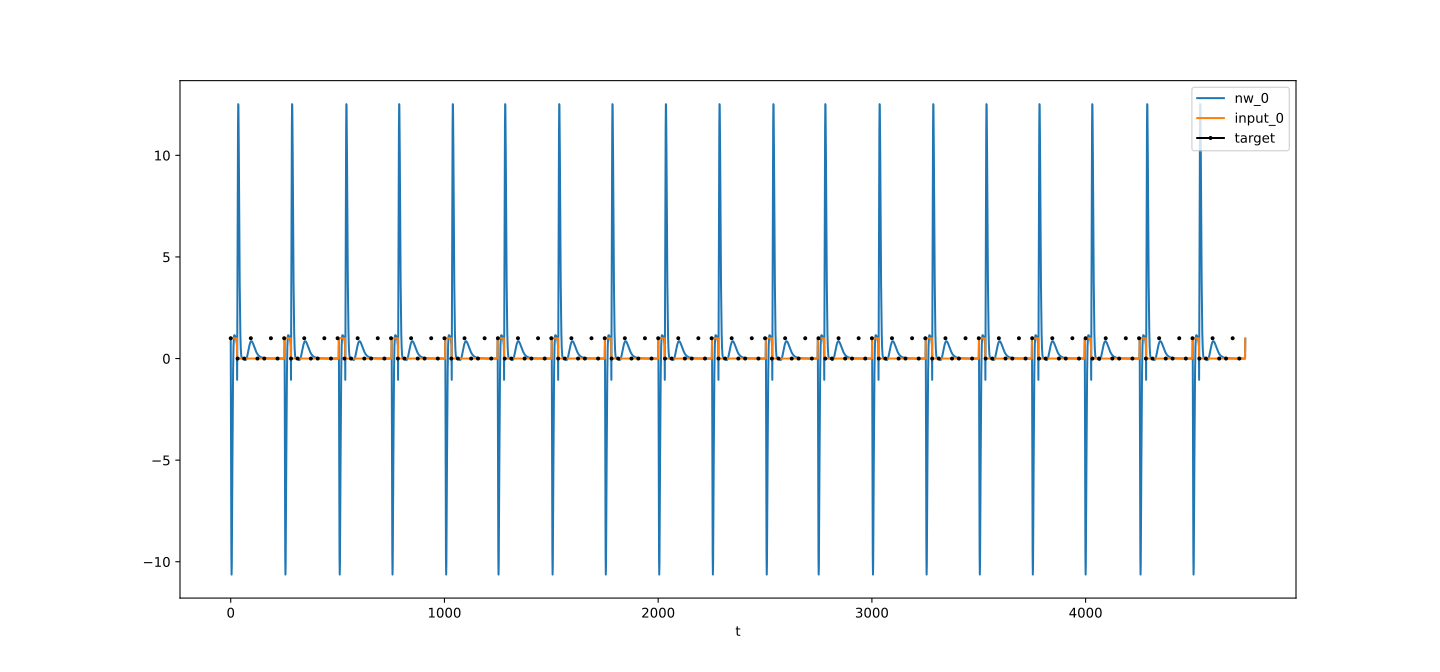

The data file committed next to this chart (first rows):
t, nw_0, target_0, input_0
0, 0.955, 1, 1
1, -2.863, , 1
2, -6.986, , 1
3, -9.685, , 1
4, -10.63, , 1
5, -10.13, , 1
6, -8.705, , 1
7, -6.846, , 1
8, -4.931, , 1
9, -3.198, , 1
10, -1.77, , 1
11, -0.6812, , 1
12, 0.09017, , 1
13, 0.5963, , 1
14, 0.8998, , 1
15, 1.061, , 1
16, 1.132, , 1
17, 1.152, , 1
18, 1.147, , 1
19, 1.133, , 1
20, 1.12, , 1
21, 1.108, , 1
22, 1.094, , 1
23, 1.076, , 1
24, 1.048, , 1
25, 1.005, , 1
26, 0.9447, , 1
27, 0.8647, , 1
28, 0.7641, , 1
29, 0.6434, , 1
30, -1.046, , 0
31, 1.384, , 0
32, 5.196, 0, 0
33, 8.801, , 0
34, 11.33, , 0
35, 12.52, , 0
36, 12.48, , 0
37, 11.53, , 0
38, 10.03, , 0
39, 8.306, , 0
40, 6.588, , 0
41, 5.031, , 0
42, 3.71, , 0
43, 2.647, , 0
44, 1.83, , 0
45, 1.224, , 0
46, 0.7912, , 0
47, 0.4922, , 0
48, 0.2928, , 0
49, 0.1647, , 0
50, 0.08621, , 0
51, 0.04105, , 0
52, 0.01746, , 0
53, 0.007152, , 0
54, 0.004394, , 0
55, 0.005264, , 0
56, 0.007135, , 0
57, 0.008299, , 0
58, 0.007716, , 0
59, 0.00485, , 0
... 4,688 more rows
